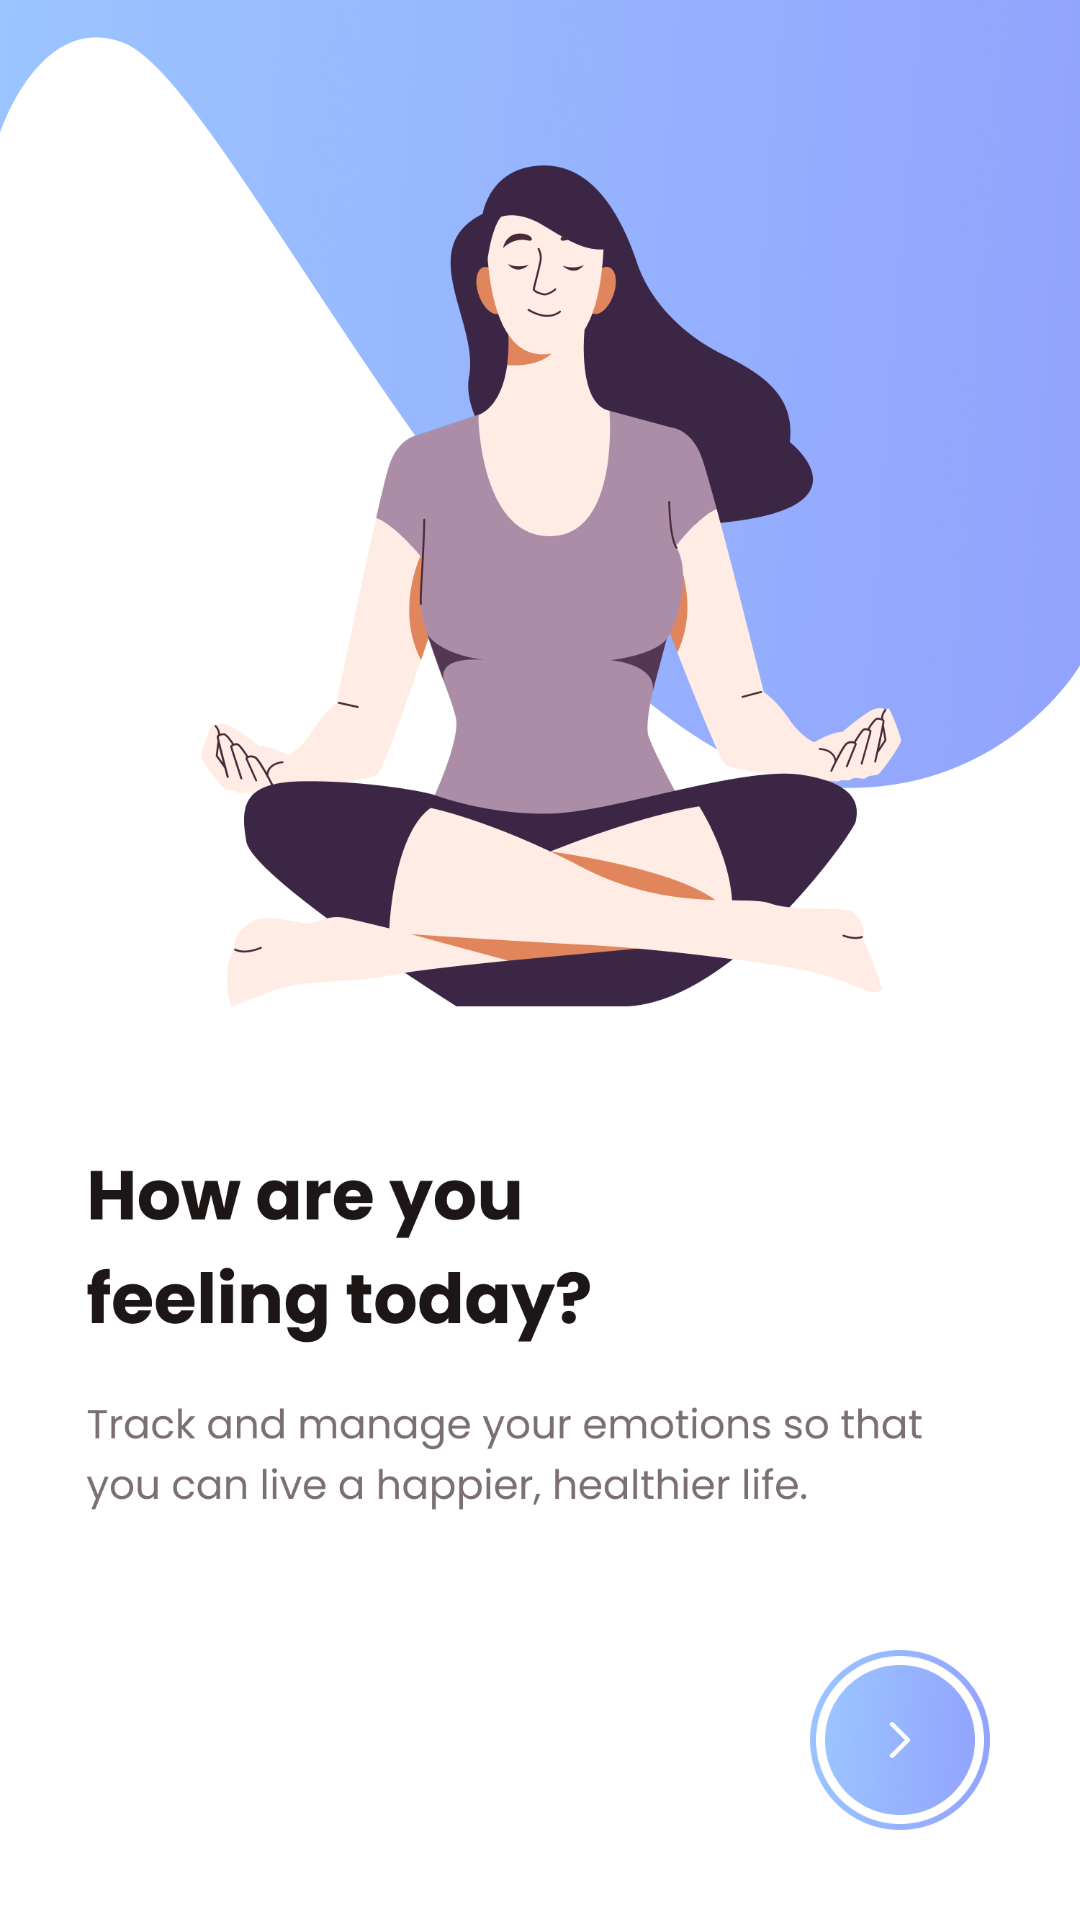

This screen was rendered from an Android layout file. Write that file and the resources it references.
<!-- AndroidManifest.xml: application theme Theme.ION_2023 -->
<!-- res/layout/activity_mood_redirect.xml -->
<?xml version="1.0" encoding="utf-8"?>
<RelativeLayout xmlns:android="http://schemas.android.com/apk/res/android"
    xmlns:app="http://schemas.android.com/apk/res-auto"
    xmlns:tools="http://schemas.android.com/tools"
    android:layout_width="match_parent"
    android:layout_height="match_parent"
    tools:context=".MoodRedirectActivity">

    <ImageView
        android:layout_width="match_parent"
        android:layout_height="match_parent"
        android:src="@drawable/mood_redirect"
        android:scaleType="centerCrop"
        />

    <ImageButton
        android:layout_width="60dp"
        android:layout_height="60dp"
        android:src="@drawable/button_mood"
        android:scaleType="centerCrop"
        android:background="@android:color/transparent"
        android:layout_alignParentBottom="true"
        android:layout_alignParentRight="true"
        android:layout_margin="30dp"
        android:clickable="true"
        android:onClick="goToMood"
        />



</RelativeLayout>
<!-- resources referenced by this layout -->
<resources>
  <!-- drawable button_mood: png bitmap (drawable, 41970 bytes) -->
  <!-- drawable mood_redirect: png bitmap (drawable, 637831 bytes) -->
  <style name="Theme.ION_2023" parent="Theme.AppCompat.Light.NoActionBar">
          
          <item name="colorPrimary">@color/purple_500</item>
          <item name="colorPrimaryVariant">@color/purple_700</item>
          <item name="colorOnPrimary">@color/white</item>
          
          <item name="colorSecondary">@color/teal_200</item>
          <item name="colorSecondaryVariant">@color/teal_700</item>
          <item name="colorOnSecondary">@color/black</item>
          
          <item name="android:statusBarColor" tools:targetApi="l">?attr/colorPrimaryVariant</item>
          
          <item name="fontFamily">@font/poppins</item>
      </style>
  <!-- not gathered from this repository: default colours our renderer supplied (Android Studio template values) -->
  <color name="purple_500">#FF6200EE</color>
  <color name="purple_700">#FF3700B3</color>
  <color name="teal_200">#FF03DAC5</color>
  <color name="teal_700">#FF018786</color>
  <color name="black">#FF000000</color>
  <color name="white">#FFFFFFFF</color>
</resources>
